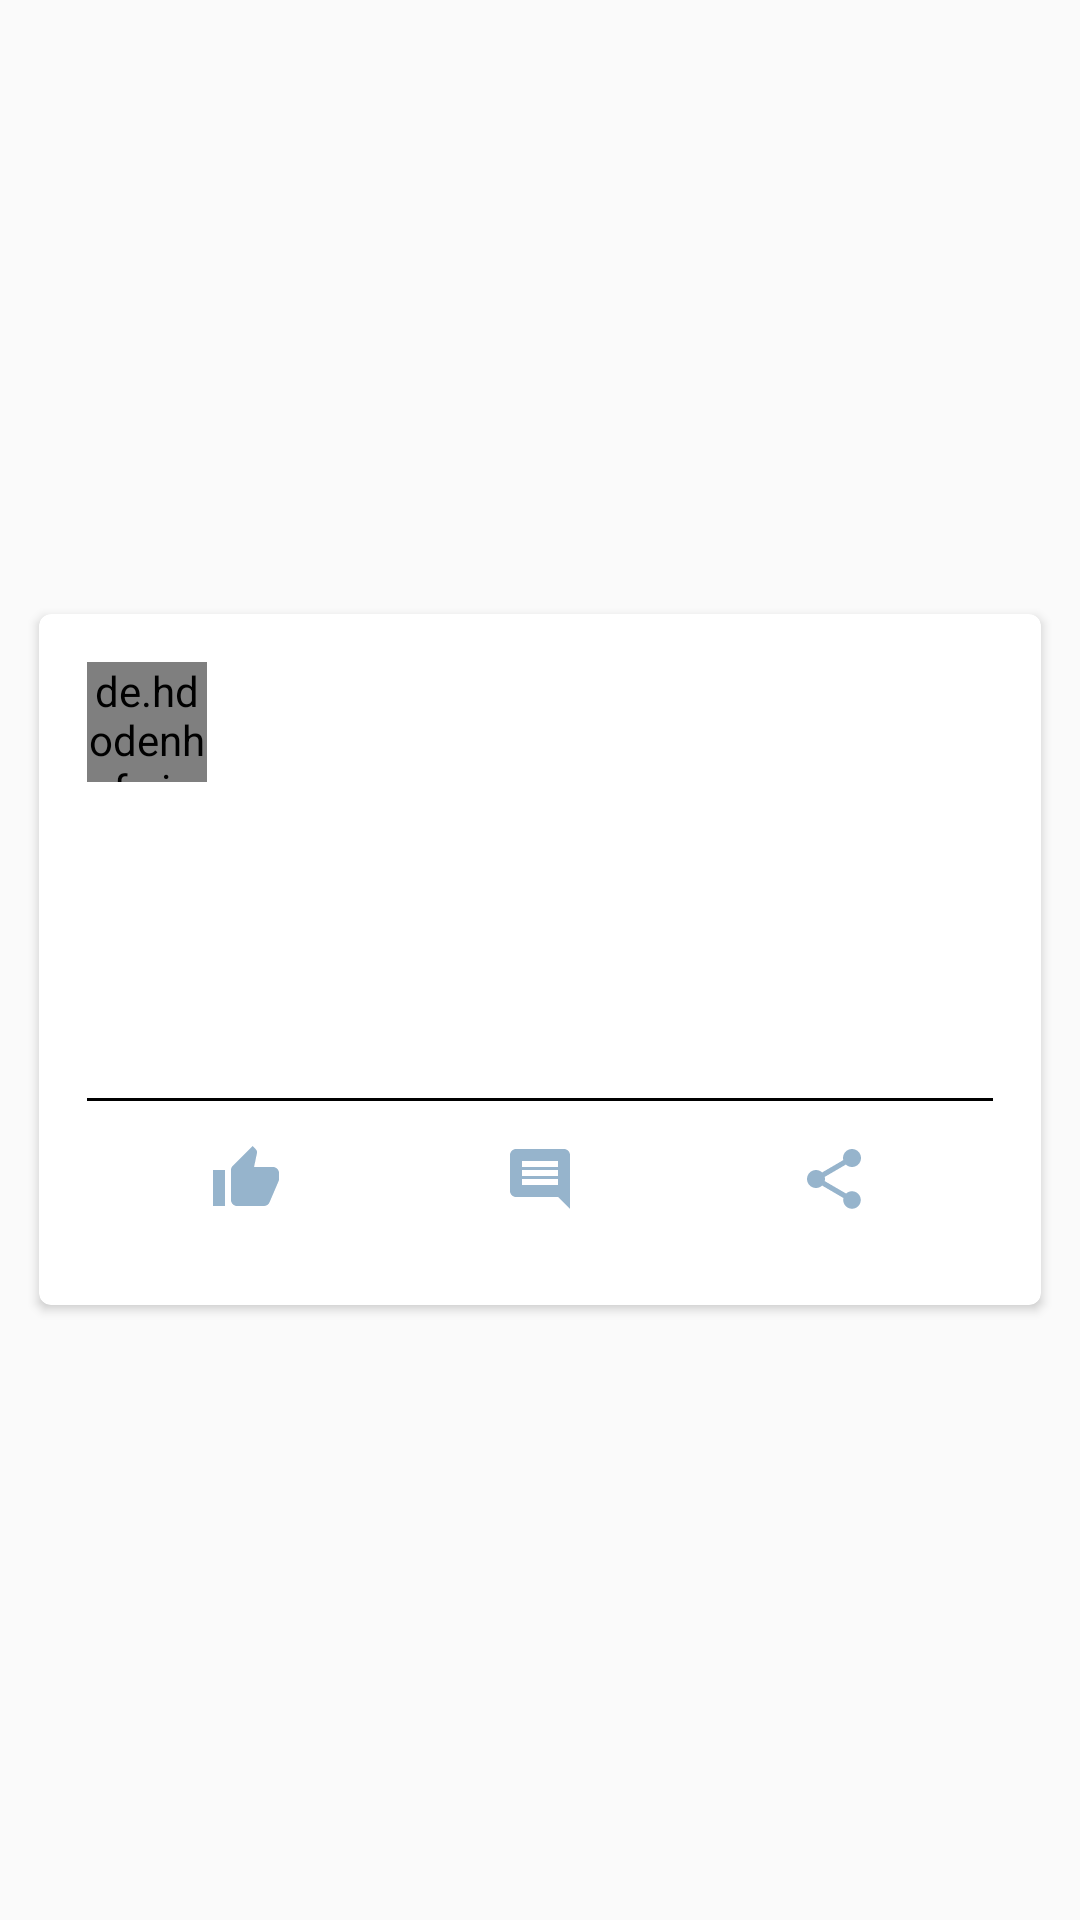

The Android layout XML behind this screen, and the referenced resources:
<!-- AndroidManifest.xml: application theme AppTheme -->
<!-- res/layout/post.xml -->
<?xml version="1.0" encoding="utf-8"?>
<LinearLayout xmlns:android="http://schemas.android.com/apk/res/android"
    xmlns:tools="http://schemas.android.com/tools"
    xmlns:card_view="http://schemas.android.com/apk/res-auto"
    android:layout_width="match_parent"
    android:layout_height="wrap_content"
    android:padding="8dp"
    >
    <android.support.v7.widget.CardView
        android:id="@+id/card_view"
        android:layout_width="match_parent"
        android:layout_height="wrap_content"
        android:layout_gravity="center"
        android:elevation="3dp"
        android:layout_margin="5dp"
        card_view:cardCornerRadius="4dp"
        >

        <LinearLayout
            android:id="@+id/cardLayout"
            android:layout_height="wrap_content"
            android:orientation="vertical"
            android:layout_width="match_parent"
            android:padding="16dp"
            >

            <LinearLayout
                android:layout_width="match_parent"
                android:layout_height="wrap_content"
                android:orientation="horizontal"
                >

                <de.hdodenhof.circleimageview.CircleImageView
                    android:id="@+id/profileImage"
                    android:layout_width="40dp"
                    android:layout_height="40dp"
                    tools:src="@tools:sample/avatars" />

                <LinearLayout
                    android:layout_width="wrap_content"
                    android:layout_height="wrap_content"
                    android:orientation="vertical"
                    android:padding="8dp">

                    <TextView
                        android:id="@+id/author"
                        android:layout_width="wrap_content"
                        android:layout_height="0dp"
                        android:layout_weight="2"
                        android:textColor="@color/black"
                        android:textSize="24sp"
                        android:textStyle="bold"
                        tools:text="@string/tool_author" />

                    <TextView
                        android:id="@+id/date"
                        android:layout_width="wrap_content"
                        android:layout_height="0dp"
                        android:layout_weight="1"
                        android:textSize="12sp"
                        tools:text="@string/tool_date_time" />

                </LinearLayout>

            </LinearLayout>

            <TextView
                android:id="@+id/caption"
                android:layout_width="match_parent"
                android:layout_height="wrap_content"
                android:padding="8dp"
                android:textSize="16sp"
                android:textColor="@color/black"
                tools:text="@string/tool_title" />

            <ImageView
                android:id="@+id/image"
                android:layout_width="match_parent"
                android:layout_height="wrap_content"
                android:padding="8dp"
                tools:src="@tools:sample/avatars[4]" />

            <TextView
                android:id="@+id/info"
                android:layout_width="match_parent"
                android:layout_height="wrap_content"
                android:padding="4dp"
                tools:text="@string/tools_likes_comments"/>

            <View
                android:id="@+id/divider"
                android:layout_width="match_parent"
                android:layout_height="1dp"
                android:background="@color/black" />

            <LinearLayout
                android:layout_width="match_parent"
                android:layout_height="wrap_content"
                android:padding="4dp"
                android:orientation="horizontal">

                <ImageButton
                    android:id="@+id/like"
                    android:layout_width="0dp"
                    android:layout_height="wrap_content"
                    android:layout_weight="1"
                    android:gravity="center"
                    android:src="@drawable/ic_like"
                    android:backgroundTint="@color/white"/>

                <ImageButton
                    android:id="@+id/comment"
                    android:layout_width="0dp"
                    android:layout_height="wrap_content"
                    android:layout_weight="1"
                    android:gravity="center"
                    android:src="@drawable/ic_comment"
                    android:backgroundTint="@color/white"/>

                <ImageButton
                    android:id="@+id/share"
                    android:layout_width="0dp"
                    android:layout_height="wrap_content"
                    android:layout_weight="1"
                    android:gravity="center"
                    android:src="@drawable/ic_share"
                    android:backgroundTint="@color/white"/>

            </LinearLayout>

        </LinearLayout>

    </android.support.v7.widget.CardView>

</LinearLayout>
<!-- resources referenced by this layout -->
<resources>
  <color name="black">#000000</color>
  <color name="white">#FFFFFF</color>
  <!-- drawable ic_comment (drawable) -->
  <vector android:alpha="0.5" android:height="24dp" android:tint="#2B6798"
      android:viewportHeight="24.0" android:viewportWidth="24.0"
      android:width="24dp" xmlns:android="http://schemas.android.com/apk/res/android">
      <path android:fillColor="#FF000000" android:pathData="M21.99,4c0,-1.1 -0.89,-2 -1.99,-2L4,2c-1.1,0 -2,0.9 -2,2v12c0,1.1 0.9,2 2,2h14l4,4 -0.01,-18zM18,14L6,14v-2h12v2zM18,11L6,11L6,9h12v2zM18,8L6,8L6,6h12v2z"/>
  </vector>
  <!-- drawable ic_like (drawable) -->
  <vector android:alpha="0.5" android:height="24dp" android:tint="#2B6798"
      android:viewportHeight="24.0" android:viewportWidth="24.0"
      android:width="24dp" xmlns:android="http://schemas.android.com/apk/res/android">
      <path android:fillColor="#FF000000" android:pathData="M1,21h4L5,9L1,9v12zM23,10c0,-1.1 -0.9,-2 -2,-2h-6.31l0.95,-4.57 0.03,-0.32c0,-0.41 -0.17,-0.79 -0.44,-1.06L14.17,1 7.59,7.59C7.22,7.95 7,8.45 7,9v10c0,1.1 0.9,2 2,2h9c0.83,0 1.54,-0.5 1.84,-1.22l3.02,-7.05c0.09,-0.23 0.14,-0.47 0.14,-0.73v-1.91l-0.01,-0.01L23,10z"/>
  </vector>
  <!-- drawable ic_share (drawable) -->
  <vector android:alpha="0.5" android:height="24dp" android:tint="#2B6798"
      android:viewportHeight="24.0" android:viewportWidth="24.0"
      android:width="24dp" xmlns:android="http://schemas.android.com/apk/res/android">
      <path android:fillColor="#FF000000" android:pathData="M18,16.08c-0.76,0 -1.44,0.3 -1.96,0.77L8.91,12.7c0.05,-0.23 0.09,-0.46 0.09,-0.7s-0.04,-0.47 -0.09,-0.7l7.05,-4.11c0.54,0.5 1.25,0.81 2.04,0.81 1.66,0 3,-1.34 3,-3s-1.34,-3 -3,-3 -3,1.34 -3,3c0,0.24 0.04,0.47 0.09,0.7L8.04,9.81C7.5,9.31 6.79,9 6,9c-1.66,0 -3,1.34 -3,3s1.34,3 3,3c0.79,0 1.5,-0.31 2.04,-0.81l7.12,4.16c-0.05,0.21 -0.08,0.43 -0.08,0.65 0,1.61 1.31,2.92 2.92,2.92 1.61,0 2.92,-1.31 2.92,-2.92s-1.31,-2.92 -2.92,-2.92z"/>
  </vector>
  <string name="tool_author">Lorem Ipsum</string>
  <string name="tool_date_time">Jan 1 at 2:00 AM</string>
  <string name="tool_title">lorem ipsum dolor sit amet</string>
  <string name="tools_likes_comments">3 likes 2 comments</string>
  <style name="AppTheme" parent="Theme.AppCompat.Light.NoActionBar">
          
          <item name="colorPrimary">@color/colorPrimary</item>
          <item name="colorPrimaryDark">@color/colorPrimaryDark</item>
          <item name="colorAccent">@color/colorAccent</item>
          <item name="homeAsUpIndicator">@drawable/ic_arrow_back_black_24dp</item>
      </style>
  <color name="colorPrimary">#008577</color>
  <color name="colorPrimaryDark">#00574B</color>
  <color name="colorAccent">#D81B60</color>
</resources>
